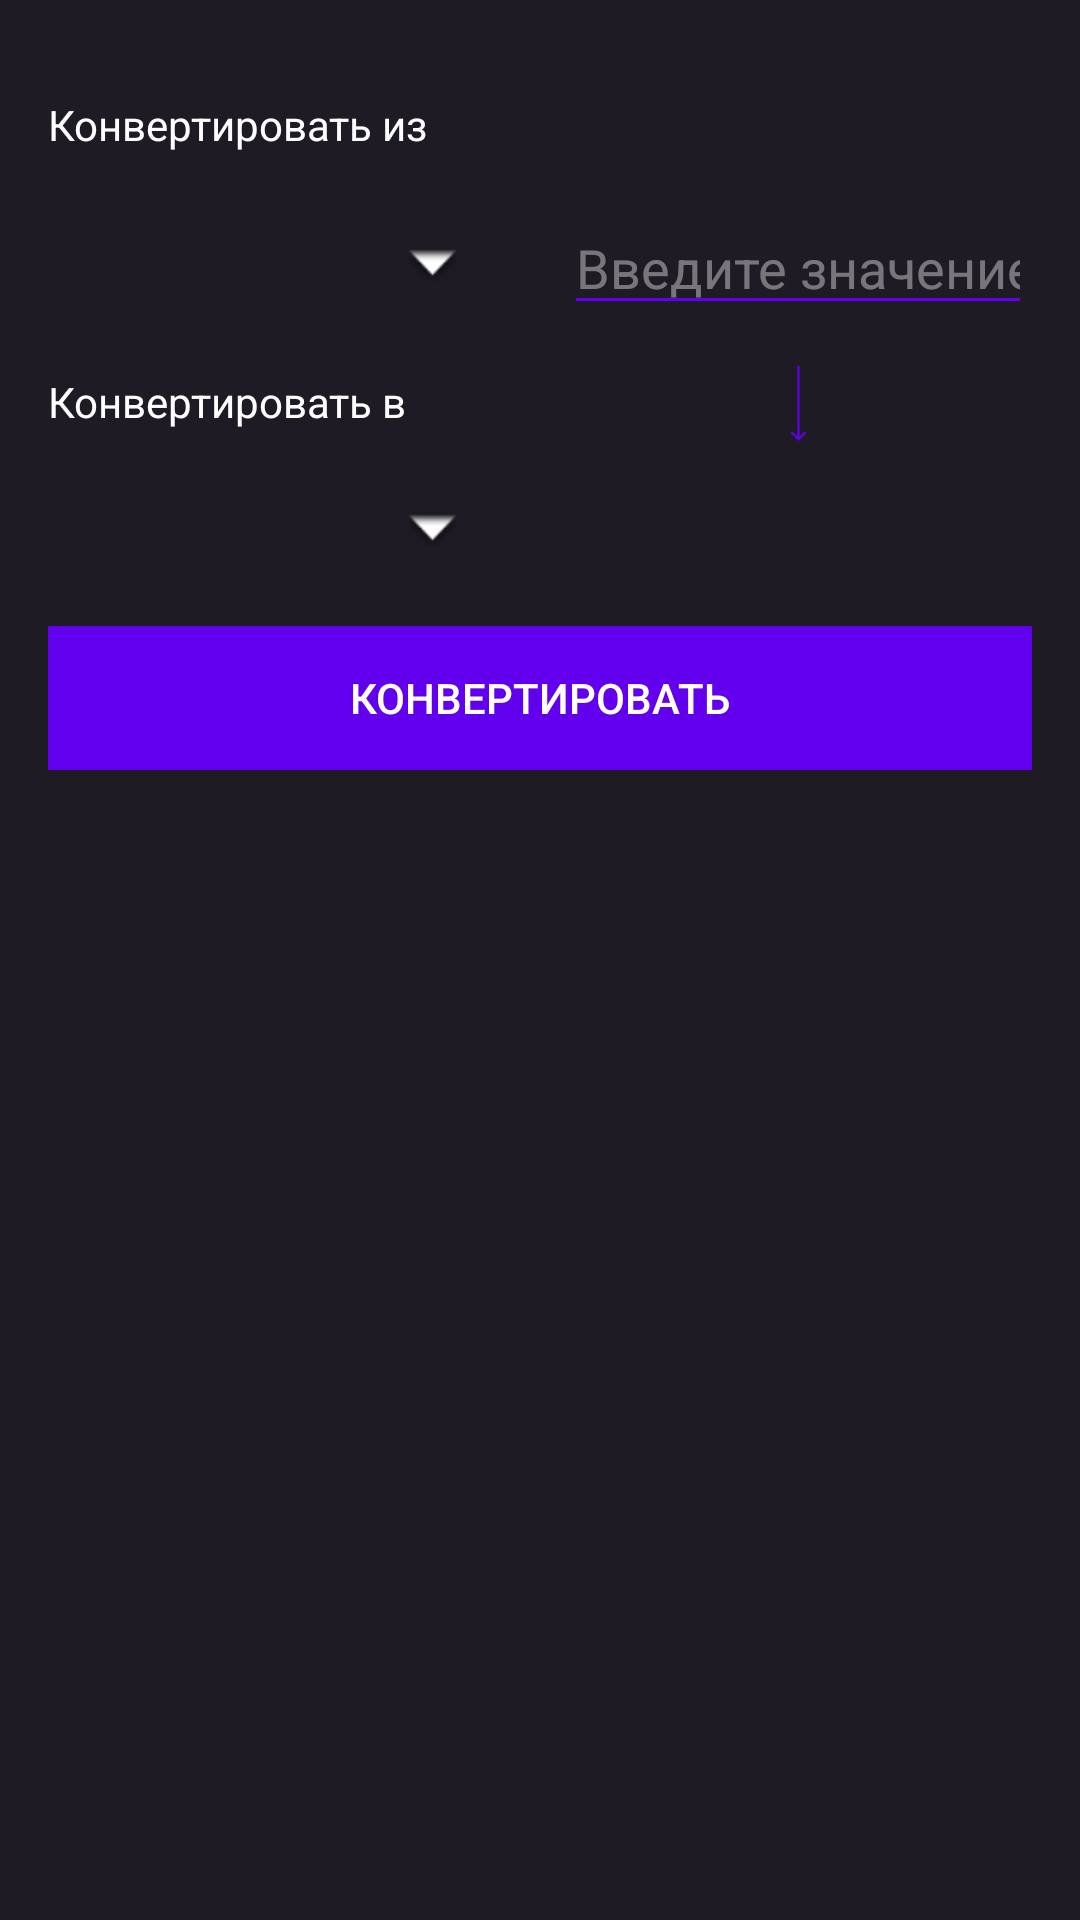

Produce the Android XML layout that renders to this screen, including the resource entries it uses.
<!-- AndroidManifest.xml: activity theme AppTheme.NoActionBar -->
<!-- res/layout/fragment_main.xml -->
<?xml version="1.0" encoding="utf-8"?>
<androidx.constraintlayout.widget.ConstraintLayout xmlns:android="http://schemas.android.com/apk/res/android"
                                                   xmlns:app="http://schemas.android.com/apk/res-auto"
                                                   xmlns:tools="http://schemas.android.com/tools"
                                                   android:id="@+id/constraintLayout"
                                                   android:layout_width="match_parent"
                                                   android:layout_height="match_parent"
                                                   tools:context=".ui.main.PlaceholderFragment"
                                                   android:background="@color/backgroundGeneral">

    <Button
            android:text="Конвертировать"
            android:layout_width="0dp"
            android:layout_height="wrap_content"
            app:layout_constraintStart_toStartOf="parent" app:layout_constraintEnd_toEndOf="parent"
            android:id="@+id/convert_button" android:layout_marginTop="8dp"
            app:layout_constraintTop_toBottomOf="@+id/progressBar" android:layout_marginLeft="16dp"
            android:layout_marginStart="16dp" android:layout_marginRight="16dp" android:layout_marginEnd="16dp"
            app:layout_constraintHorizontal_bias="0.0" android:textColor="@color/textGeneral"
            android:background="@drawable/button_back"/>
    <ProgressBar
            android:layout_width="wrap_content"
            android:layout_height="wrap_content"
            android:id="@+id/progressBar"
            android:visibility="gone"
            app:layout_constraintEnd_toEndOf="parent" app:layout_constraintStart_toStartOf="parent"
            android:layout_marginTop="8dp" app:layout_constraintTop_toBottomOf="@+id/to_value_noneditable"/>
    <TextView
            android:text="Конвертировать из"
            android:layout_width="wrap_content"
            android:layout_height="wrap_content"
            app:layout_constraintStart_toStartOf="parent" android:layout_marginLeft="16dp"
            android:layout_marginStart="16dp" android:id="@+id/from_title"
            android:layout_marginTop="32dp" app:layout_constraintTop_toTopOf="parent"
            android:textColor="@color/textGeneral"/>
    <TextView
            android:text="Конвертировать в"
            android:layout_width="wrap_content"
            android:layout_height="wrap_content"
            app:layout_constraintStart_toStartOf="parent" android:layout_marginLeft="16dp"
            android:layout_marginStart="16dp" android:id="@+id/to_title" android:layout_marginTop="16dp"
            app:layout_constraintTop_toBottomOf="@+id/from_value" android:textColor="@color/textGeneral"/>
    <Spinner
            android:layout_width="0dp"
            android:layout_height="wrap_content"
            android:id="@+id/from_currencies" app:layout_constraintStart_toStartOf="parent"
            android:layout_marginLeft="16dp" android:layout_marginStart="16dp"
            app:layout_constraintEnd_toStartOf="@+id/from_value"
            android:layout_marginEnd="8dp" android:layout_marginRight="8dp"
            app:layout_constraintTop_toTopOf="@+id/from_value"
            app:layout_constraintBottom_toBottomOf="@+id/from_value" android:theme="@style/AppTheme"
            android:background="@drawable/spinner_back"/>
    <Spinner
            android:layout_width="0dp"
            android:layout_height="wrap_content"
            android:id="@+id/to_currencies"
            app:layout_constraintTop_toBottomOf="@+id/imageView" app:layout_constraintStart_toStartOf="parent"
            android:layout_marginLeft="16dp" android:layout_marginStart="16dp"
            app:layout_constraintEnd_toStartOf="@+id/to_value" android:layout_marginEnd="8dp"
            android:layout_marginRight="8dp"
            app:layout_constraintBottom_toBottomOf="@+id/to_value" android:background="@drawable/spinner_back"/>
    <EditText
            android:layout_width="0dp"
            android:layout_height="wrap_content"
            android:inputType="numberDecimal"
            android:ems="10"
            android:id="@+id/from_value"
            app:layout_constraintStart_toEndOf="@+id/from_currencies" android:layout_marginStart="8dp"
            android:layout_marginLeft="8dp" android:layout_marginEnd="16dp" app:layout_constraintEnd_toEndOf="parent"
            android:layout_marginRight="16dp"
            android:hint="Введите значение"
            android:gravity="left|center_vertical" android:layout_marginTop="16dp"
            app:layout_constraintTop_toBottomOf="@+id/from_title" android:textColor="@color/textGeneral"
            android:backgroundTint="@color/colorPrimary"/>
    <EditText
            android:layout_width="0dp"
            android:layout_height="wrap_content"
            android:inputType="numberDecimal"
            android:ems="10"
            android:id="@+id/to_value" app:layout_constraintEnd_toEndOf="parent"
            android:layout_marginEnd="16dp" android:layout_marginRight="16dp"
            app:layout_constraintStart_toEndOf="@+id/to_currencies" android:layout_marginStart="8dp"
            android:layout_marginLeft="8dp"
            android:hint="Введите значение"
            android:gravity="left|center_vertical"
            android:layout_marginTop="16dp" app:layout_constraintTop_toBottomOf="@+id/to_title"
            android:visibility="invisible" android:textColor="@color/textGeneral"
            android:backgroundTint="@color/colorPrimary"/>
    <ImageView
            android:src="@drawable/arrow_down"
            android:layout_width="0dp"
            android:layout_height="0dp"
            android:id="@+id/imageView" android:layout_marginBottom="8dp"
            app:layout_constraintBottom_toTopOf="@+id/to_value" app:layout_constraintTop_toBottomOf="@+id/from_value"
            app:layout_constraintDimensionRatio="1:1" android:layout_marginTop="8dp"
            app:layout_constraintEnd_toEndOf="@+id/from_value" app:layout_constraintStart_toStartOf="@+id/from_value"
            android:minHeight="50dp" android:minWidth="50dp"/>
    <TextView
            android:layout_width="0dp"
            android:layout_height="0dp"
            android:id="@+id/to_value_noneditable"
            app:layout_constraintStart_toStartOf="@+id/to_value"
            app:layout_constraintBottom_toBottomOf="@+id/to_value" app:layout_constraintTop_toTopOf="@+id/to_value"
            app:layout_constraintEnd_toEndOf="@+id/to_value" android:textSize="18sp"
            android:textColor="@color/textGeneral"/>

</androidx.constraintlayout.widget.ConstraintLayout>
<!-- resources referenced by this layout -->
<resources>
  <color name="backgroundGeneral">#1F1B24</color>
  <color name="colorPrimary">#6200EE</color>
  <color name="textGeneral">#FFFFFF</color>
  <!-- drawable arrow_down: png bitmap (drawable-v24, 479 bytes) -->
  <!-- drawable button_back (drawable) -->
  <?xml version="1.0" encoding="utf-8"?>
  <shape xmlns:android="http://schemas.android.com/apk/res/android"
         android:shape="rectangle" android:tint="@color/colorPrimary">
  </shape>
  <!-- drawable spinner_back (drawable) -->
  <?xml version="1.0" encoding="utf-8"?>
  <selector xmlns:android="http://schemas.android.com/apk/res/android">
  
      <item>
  
          <layer-list>
              <item>
                  <shape>
                      <padding android:bottom="3dp" android:left="3dp" android:right="10dp" android:top="3dp" />
                  </shape>
              </item>
  
              <item android:right="10dp">
  
                  <bitmap android:gravity="center_vertical|right" android:src="@android:drawable/arrow_down_float" />
  
              </item>
  
          </layer-list>
  
      </item>
  
  </selector>
  <style name="AppTheme" parent="Theme.AppCompat.Light.DarkActionBar">
          
          <item name="colorPrimary">@color/colorPrimary</item>
          <item name="colorPrimaryDark">@color/colorPrimaryDark</item>
          <item name="colorAccent">@color/colorAccent</item>
  
          <item name="android:textColorHint">@color/textSecondary</item>
          <item name="android:textColor">@color/textGeneral</item>
      </style>
  <style name="AppTheme.NoActionBar">
          <item name="windowActionBar">false</item>
          <item name="windowNoTitle">true</item>
      </style>
  <color name="colorPrimaryDark">#3700B3</color>
  <color name="colorAccent">#03DAC5</color>
  <color name="textSecondary">#66FFFFFF</color>
</resources>
